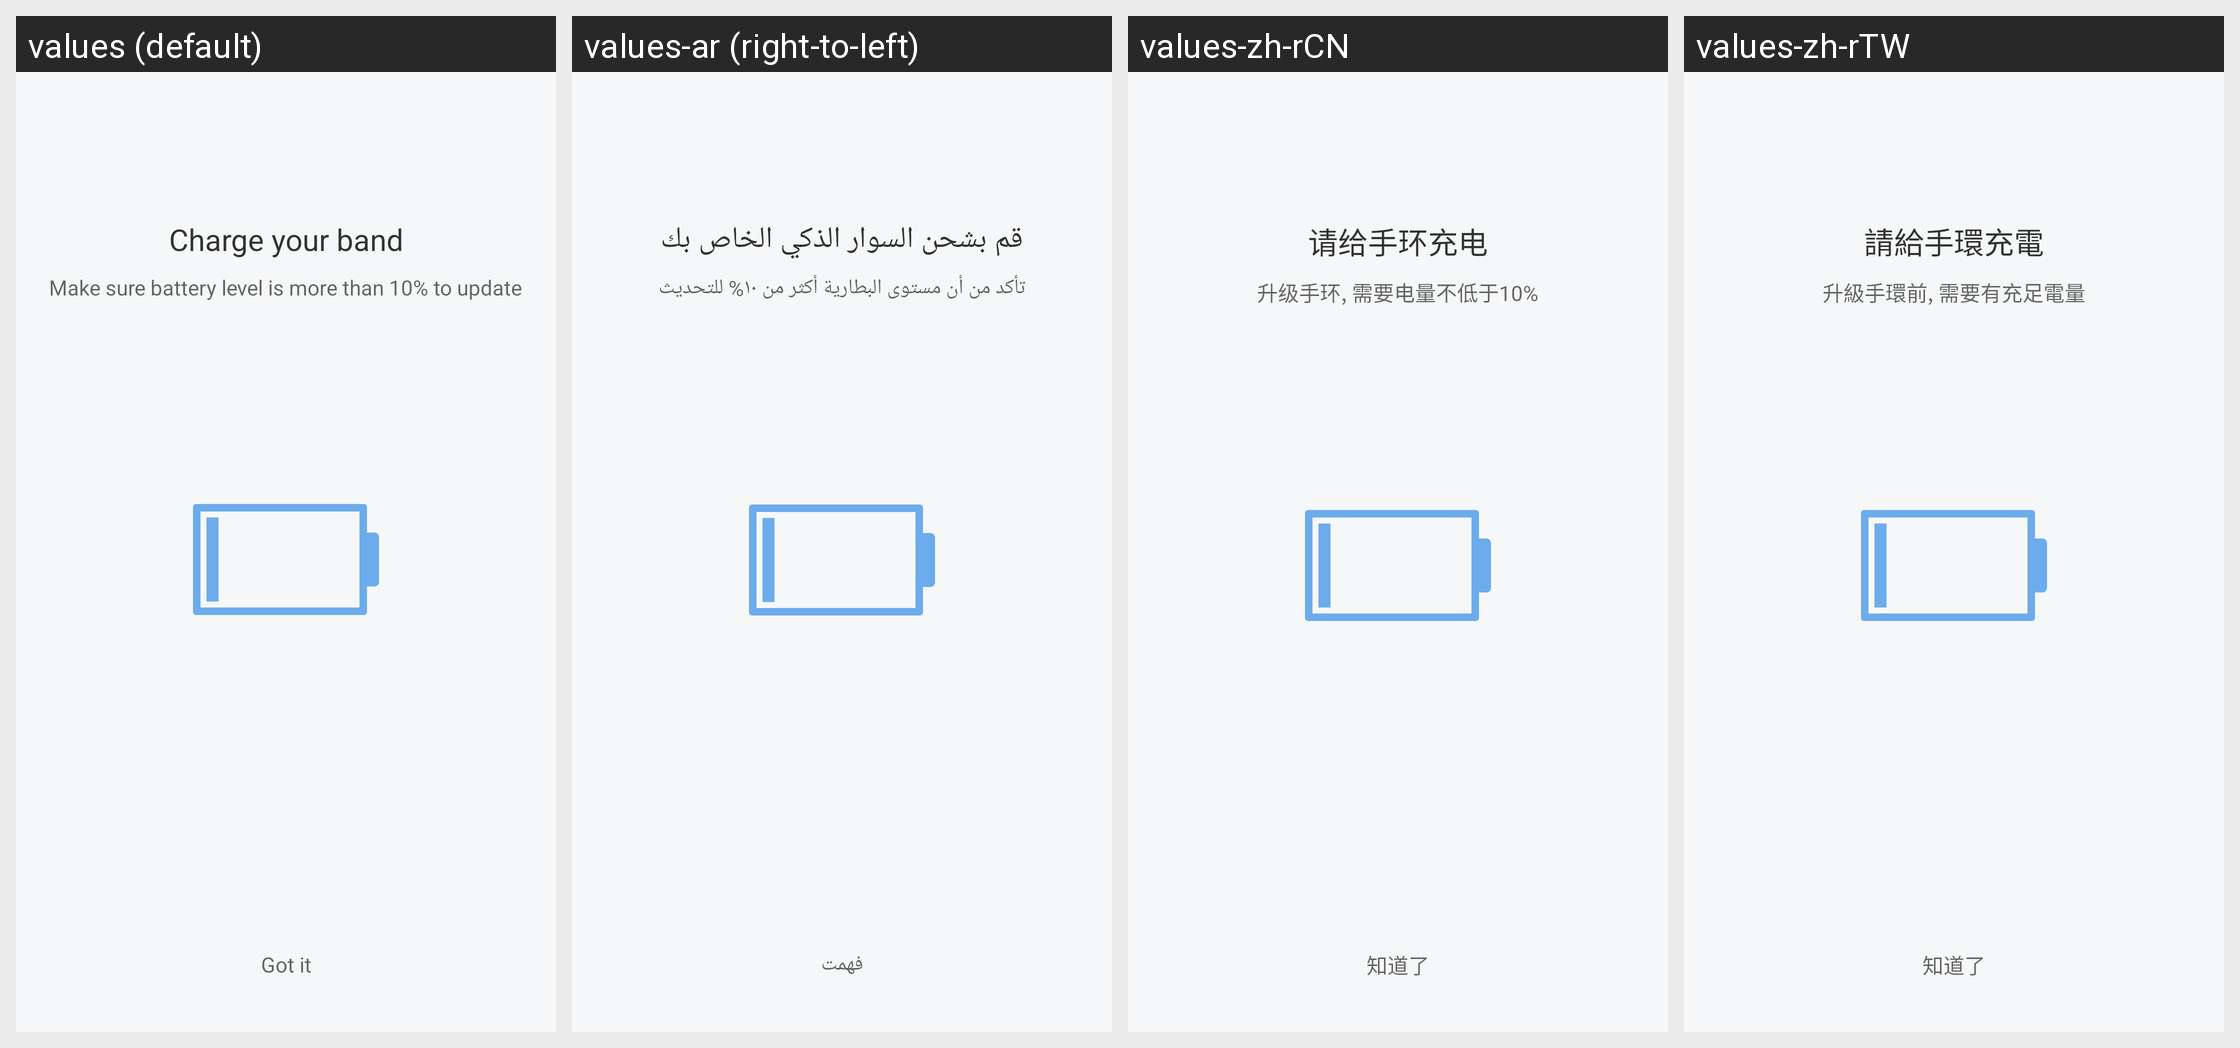

For this localized Android screen grid, give each drawn string resource with its value in every locale shown.
Android screen res/layout/activity_fw_low_battery.xml rendered under 4 locales, left to right: values (default), values-ar (right-to-left), values-zh-rCN, values-zh-rTW. Device: Nexus 5 (rendered at 1080×1920; each locale shown at half size, 540×960, under a caption strip naming it); theme FullScreenStyle.
Other locales in the repository, not shown: values-af, values-am, values-az-rAZ, values-bn, values-ca, values-cs, values-da, values-de, values-en-rAU, values-en-rGB, values-en-rIN, values-en-rSS, values-es, values-es-rES, values-es-rUS, values-et-rEE, values-eu-rES, values-fa, values-fa-rIR, values-fi, values-fr, values-fr-rCA, values-gl-rES, values-gu, values-gu-rIN, values-ha-rNG, values-hr, values-hu, values-hy-rAM, values-in, values-is-rIS, values-it, values-iw, values-iw-rIL, values-ja, values-ka-rGE, values-kk-rKZ, values-km-rKH, values-kn, values-ko, values-ky-rKG, values-lo-rLA, values-lt, values-lv, values-mk-rMK, values-ml, values-mn-rMN, values-mr, values-ms, values-ms-rMY, values-nb, values-ne-rIN, values-ne-rNP, values-nl, values-or-rIN, values-pa, values-pl, values-pt, values-pt-rBR, values-pt-rPT, values-ro, values-si-rLK, values-sk, values-sl, values-sq-rAL, values-sr, values-sv, values-sw, values-ta, values-te, values-tl, values-tr, values-ur, values-ur-rIN, values-ur-rPK, values-uz-rUZ, values-vi, values-zh-rHK, values-zu.
Strings drawn on this screen, with the default value and each locale's value (text and hints the layout hard-codes, and strings that could not be matched under every locale, appear in the picture but are not listed):

mili_low_battery_title
  values: Charge your band
  values-ar: قم بشحن السوار الذكي الخاص بك
  values-zh-rCN: 请给手环充电
  values-zh-rTW: 請給手環充電

mili_low_battery_tips
  values: Make sure battery level is more than 10% to update
  values-ar: تأكد من أن مستوى البطارية أكثر من ١٠% للتحديث
  values-zh-rCN: 升级手环, 需要电量不低于10%
  values-zh-rTW: 升級手環前, 需要有充足電量

gotit
  values: Got it
  values-ar: فهمت
  values-zh-rCN: 知道了
  values-zh-rTW: 知道了
